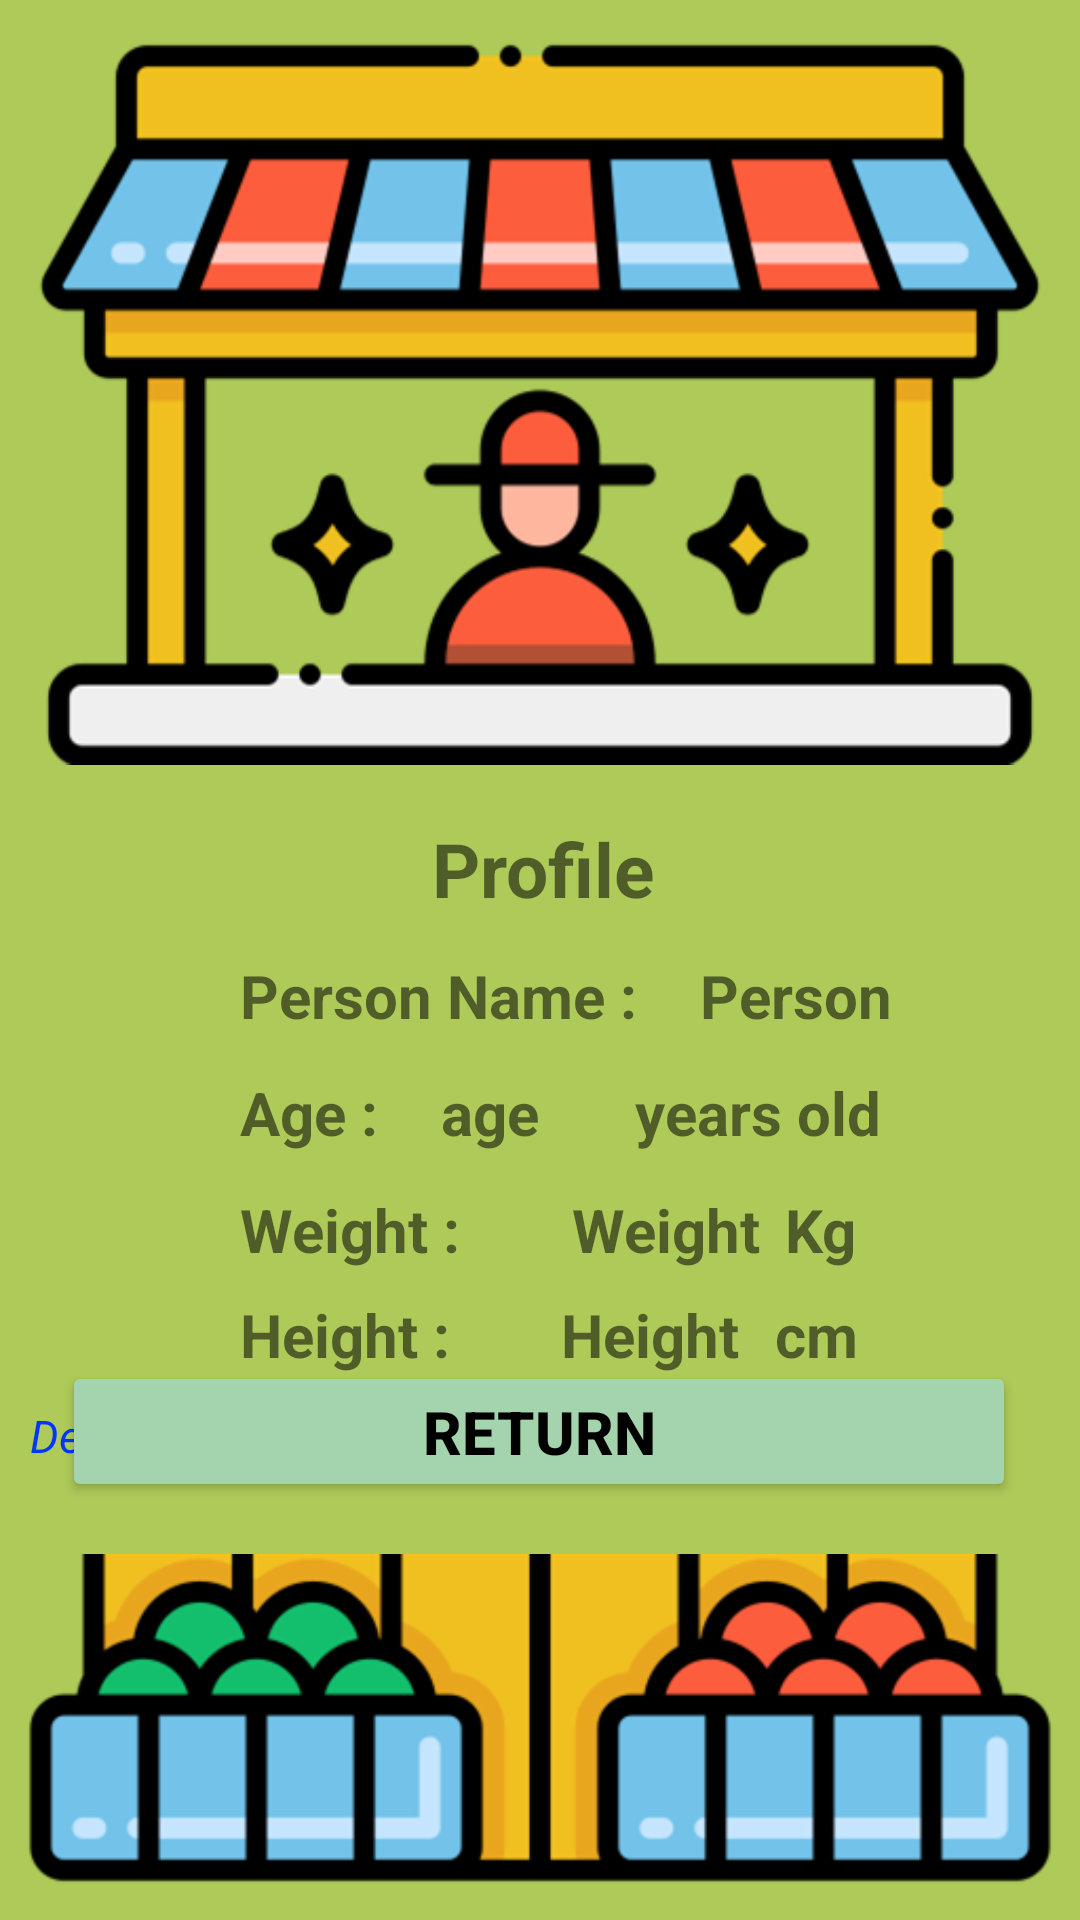

Android layout source for this screen:
<!-- AndroidManifest.xml: application theme Theme.Project -->
<!-- res/layout/activity_profile.xml -->
<?xml version="1.0" encoding="utf-8"?>
<androidx.constraintlayout.widget.ConstraintLayout xmlns:android="http://schemas.android.com/apk/res/android"
    xmlns:app="http://schemas.android.com/apk/res-auto"
    xmlns:tools="http://schemas.android.com/tools"
    android:id="@+id/main"
    android:background="@color/backgroundGreen"
    android:layout_width="match_parent"
    android:layout_height="match_parent"
    tools:context=".Profile">

    <TextView
        android:id="@+id/tvDisplayPersonWeightLbl"
        style="@style/Text_Style"
        android:layout_width="wrap_content"
        android:layout_height="wrap_content"
        android:layout_marginStart="8dp"
        android:layout_marginTop="12dp"
        android:text="Kg"
        app:layout_constraintStart_toEndOf="@+id/tvDisplayPersonWeightData"
        app:layout_constraintTop_toBottomOf="@+id/tvDisplayPersonAgeLbl" />

    <TextView
        android:id="@+id/tvDisplayPersonWeightData"
        style="@style/Text_Style"
        android:layout_width="wrap_content"
        android:layout_height="wrap_content"
        android:layout_marginStart="32dp"
        android:layout_marginTop="12dp"
        android:text="Weight"
        app:layout_constraintStart_toEndOf="@+id/tvDisplayPersonWeight"
        app:layout_constraintTop_toBottomOf="@+id/tvDisplayPersonAgeData" />

    <TextView
        android:id="@+id/tvDisplayPersonHeightData"
        style="@style/Text_Style"
        android:layout_width="wrap_content"
        android:layout_height="wrap_content"
        android:layout_marginStart="32dp"
        android:layout_marginTop="8dp"
        android:text="Height"
        app:layout_constraintStart_toEndOf="@+id/tvDisplayPersonHeight"
        app:layout_constraintTop_toBottomOf="@+id/tvDisplayPersonWeightData" />

    <TextView
        android:id="@+id/tvDisplayPersonHeightLbl"
        style="@style/Text_Style"
        android:layout_width="wrap_content"
        android:layout_height="wrap_content"
        android:layout_marginStart="12dp"
        android:layout_marginTop="8dp"
        android:text="cm"
        app:layout_constraintStart_toEndOf="@+id/tvDisplayPersonHeightData"
        app:layout_constraintTop_toBottomOf="@+id/tvDisplayPersonWeightLbl" />

    <Button
        android:id="@+id/btnDisplayPersonReturn"
        style="@style/Button_Style"
        android:layout_width="318dp"
        android:layout_height="47dp"
        android:layout_marginEnd="10dp"
        android:layout_marginBottom="144dp"
        android:text="Return"
        android:backgroundTint="#a4d4ae"
        app:layout_constraintBottom_toBottomOf="parent"
        app:layout_constraintEnd_toEndOf="parent"
        app:layout_constraintHorizontal_bias="0.491"
        app:layout_constraintStart_toStartOf="parent"
        app:layout_constraintTop_toBottomOf="@+id/tvDisplayPersonHeightData" />

    <TextView
        android:id="@+id/tvDisplayPersonAge"
        style="@style/Text_Style"
        android:layout_width="wrap_content"
        android:layout_height="wrap_content"
        android:layout_marginStart="80dp"
        android:layout_marginTop="12dp"
        android:text="Age : "
        app:layout_constraintStart_toStartOf="parent"
        app:layout_constraintTop_toBottomOf="@+id/tvDisplayPersonName" />

    <TextView
        android:id="@+id/tvDisplayPersonWeight"
        style="@style/Text_Style"
        android:layout_width="wrap_content"
        android:layout_height="wrap_content"
        android:layout_marginStart="80dp"
        android:layout_marginTop="12dp"
        android:text="Weight : "
        app:layout_constraintStart_toStartOf="parent"
        app:layout_constraintTop_toBottomOf="@+id/tvDisplayPersonAge" />

    <TextView
        android:id="@+id/tvDisplayPersonName"
        style="@style/Text_Style"
        android:layout_width="wrap_content"
        android:layout_height="wrap_content"
        android:layout_marginStart="80dp"
        android:layout_marginTop="12dp"
        android:text="Person Name : "
        app:layout_constraintStart_toStartOf="parent"
        app:layout_constraintTop_toBottomOf="@+id/tvDisplayPersonTitle" />

    <TextView
        android:id="@+id/tvDisplayPersonAgeData"
        style="@style/Text_Style"
        android:layout_width="wrap_content"
        android:layout_height="wrap_content"
        android:layout_marginStart="16dp"
        android:layout_marginTop="12dp"
        android:text="age"
        app:layout_constraintStart_toEndOf="@+id/tvDisplayPersonAge"
        app:layout_constraintTop_toBottomOf="@+id/tvDisplayPersonName" />

    <TextView
        android:id="@+id/tvDisplayPersonNameData"
        style="@style/Text_Style"
        android:layout_width="wrap_content"
        android:layout_height="wrap_content"
        android:layout_marginStart="16dp"
        android:layout_marginTop="12dp"
        android:text="Person"
        app:layout_constraintStart_toEndOf="@+id/tvDisplayPersonName"
        app:layout_constraintTop_toBottomOf="@+id/tvDisplayPersonTitle" />

    <TextView
        android:id="@+id/tvDisplayPersonTitle"
        android:layout_width="wrap_content"
        android:layout_height="wrap_content"
        android:text="Profile"
        android:textSize="25sp"
        android:textStyle="bold"
        app:layout_constraintEnd_toEndOf="parent"
        app:layout_constraintHorizontal_bias="0.504"
        app:layout_constraintStart_toStartOf="parent"
        app:layout_constraintBottom_toBottomOf="@+id/imageView7"
        tools:layout_editor_absoluteY="353dp" />

    <TextView
        android:id="@+id/tvDisplayPersonAgeLbl"
        style="@style/Text_Style"
        android:layout_width="wrap_content"
        android:layout_height="wrap_content"
        android:layout_marginStart="32dp"
        android:layout_marginTop="12dp"
        android:text="years old"
        app:layout_constraintStart_toEndOf="@+id/tvDisplayPersonAgeData"
        app:layout_constraintTop_toBottomOf="@+id/tvDisplayPersonNameData" />
    <TextView
        android:id="@+id/tvDeleteAccount"
        android:layout_width="wrap_content"
        android:layout_height="wrap_content"
        android:text="Delete Account"
        android:textColor="@color/blue"
        android:textStyle="italic"
        android:textSize="15sp"
        android:layout_marginTop="10dp"
        android:layout_marginStart="10dp"
        app:layout_constraintStart_toStartOf="parent"
        app:layout_constraintTop_toBottomOf="@+id/tvDisplayPersonHeight"/>
    <TextView
        android:id="@+id/tvDisplayPersonHeight"
        style="@style/Text_Style"
        android:layout_width="wrap_content"
        android:layout_height="wrap_content"
        android:layout_marginStart="80dp"
        android:layout_marginTop="8dp"
        android:text="Height : "
        app:layout_constraintStart_toStartOf="parent"
        app:layout_constraintTop_toBottomOf="@+id/tvDisplayPersonWeight" />

    <ImageView
        android:id="@+id/imageView7"
        android:layout_width="wrap_content"
        android:layout_height="wrap_content"
        android:layout_marginBottom="8dp"
        app:layout_constraintBottom_toTopOf="@+id/tvDisplayPersonTitle"
        app:layout_constraintEnd_toEndOf="parent"
        app:layout_constraintStart_toStartOf="parent"
        app:layout_constraintTop_toTopOf="parent"
        app:srcCompat="@drawable/profiletop" />

    <ImageView
        android:id="@+id/imageView8"
        android:layout_width="wrap_content"
        android:layout_height="wrap_content"
        app:layout_constraintBottom_toBottomOf="parent"
        app:layout_constraintEnd_toEndOf="parent"
        app:layout_constraintHorizontal_bias="0.538"
        app:layout_constraintStart_toStartOf="parent"
        app:layout_constraintTop_toBottomOf="@+id/btnDisplayPersonReturn"
        app:layout_constraintVertical_bias="0.3"
        app:srcCompat="@drawable/profilebottom" />


</androidx.constraintlayout.widget.ConstraintLayout>
<!-- resources referenced by this layout -->
<resources>
  <color name="backgroundGreen">#aeca59</color>
  <color name="blue">#0037FF</color>
  <!-- drawable profilebottom: png bitmap (drawable, 22181 bytes) -->
  <!-- drawable profiletop: png bitmap (drawable, 27583 bytes) -->
  <style name="Button_Style">
          <item name="android:textStyle">bold</item>
          <item name="android:textSize">20sp</item>
          <item name="android:layout_marginStart">10dp</item>
          <item name="android:textColor">@color/black</item>
      </style>
  <style name="Text_Style">
          <item name="android:textStyle">bold</item>
          <item name="android:textSize">20sp</item>
          <item name="android:layout_marginStart">10dp</item>
          <item name="android:layout_marginTop">10dp</item>
      </style>
  <style name="Theme.Project" parent="Base.Theme.Project" />
  <color name="black">#FF000000</color>
  <style name="Base.Theme.Project" parent="Theme.AppCompat.DayNight.NoActionBar">
          
          
      </style>
</resources>
